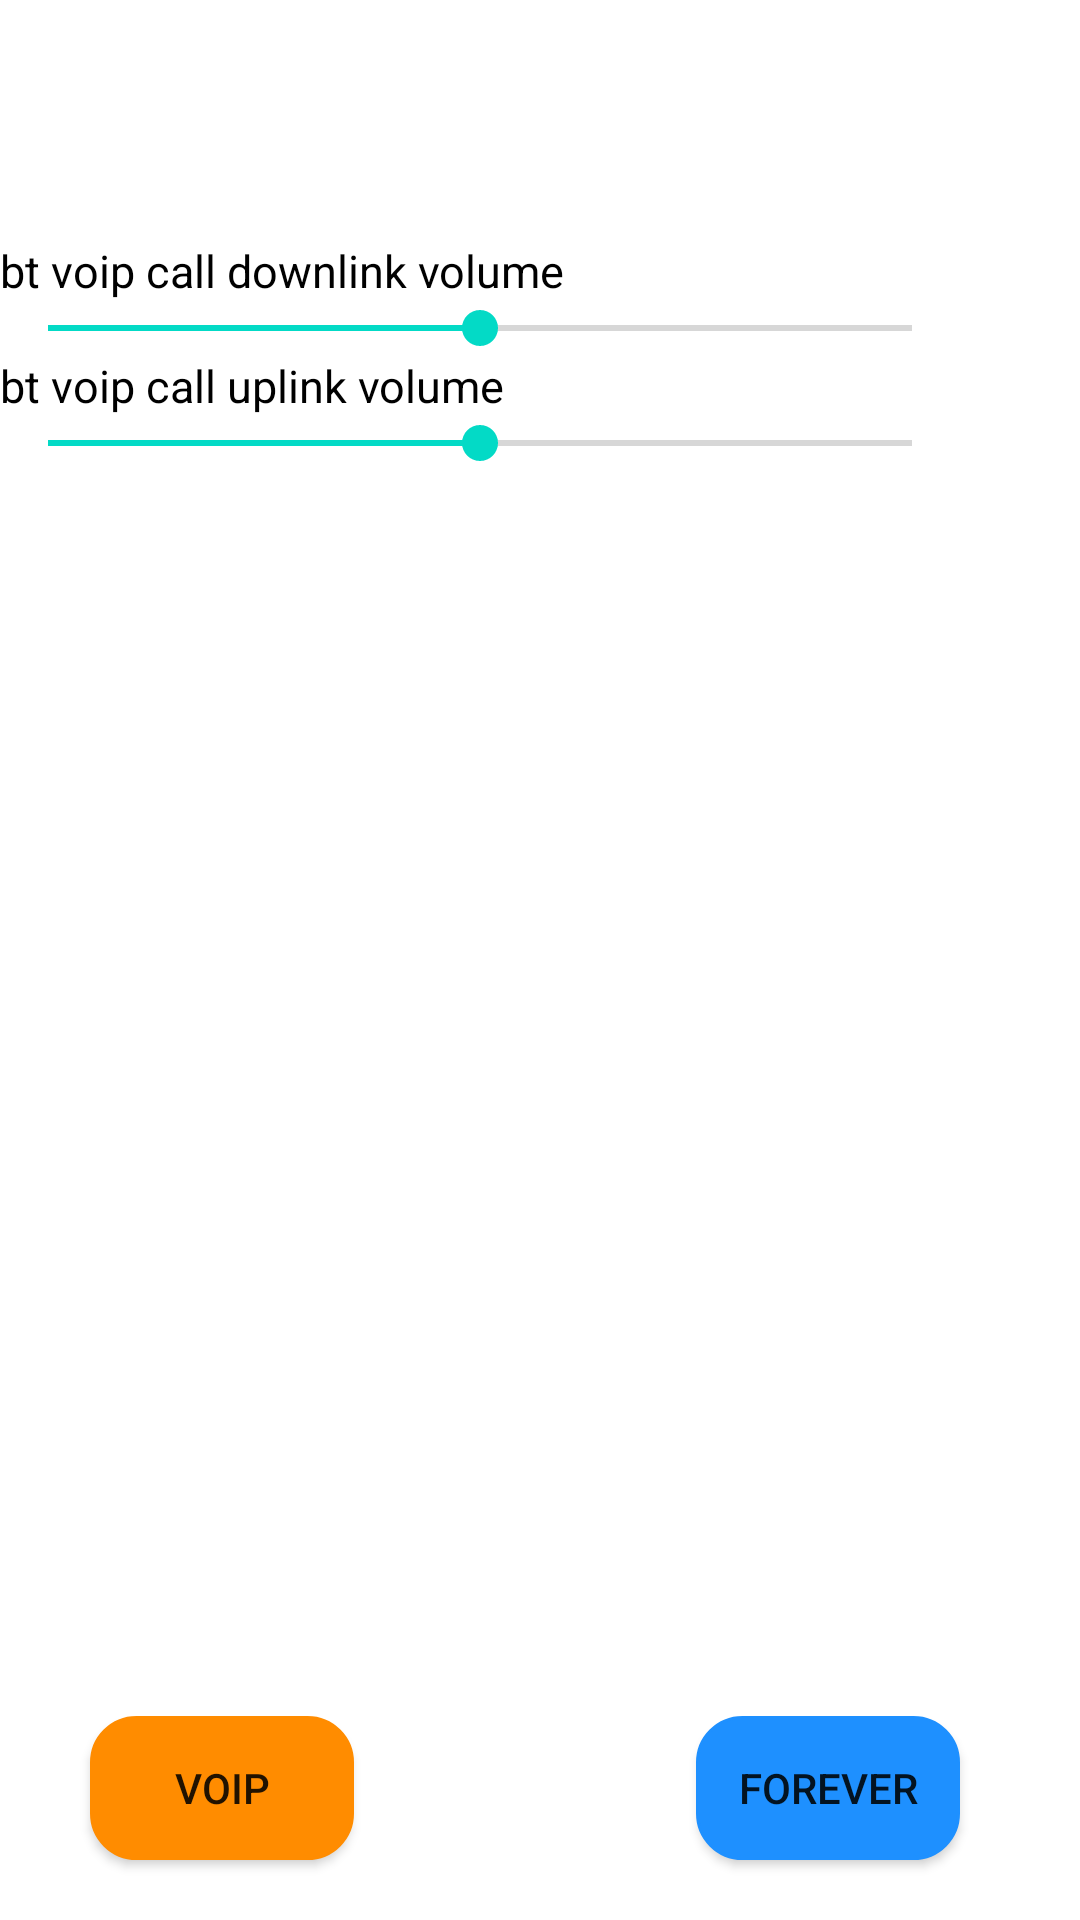

Reconstruct the res/layout file that produces this screen, plus the resources it refers to.
<!-- AndroidManifest.xml: fallback theme Theme.MaterialComponents.DayNight.NoActionBar -->
<!-- res/layout/audio_bt_voip_fragment.xml -->
<?xml version="1.0" encoding="utf-8"?>
<RelativeLayout xmlns:android="http://schemas.android.com/apk/res/android"
    xmlns:app="http://schemas.android.com/apk/res/com.android.TestMode"
    android:layout_width="fill_parent"
    android:layout_height="fill_parent"
    android:shrinkColumns="1"
    android:orientation="vertical" >
    
	<TableLayout
	    android:layout_width="fill_parent"
	    android:layout_height="wrap_content"
	    android:shrinkColumns="1"
	    android:id="@+id/bt_voip_table_layout">
	    
	 	<View 
	        android:id="@+id/bt_voip_div_line_vol"
	        android:layout_height="80dp" />
	 	<TableRow>
	        <TextView
	            android:id="@+id/bt_voip_downlink"
	            android:layout_width="wrap_content"
	            android:layout_height="wrap_content"
	            android:text="@string/bt_voip_downlink"
	            android:textColor="@color/black"
	            android:textSize="15sp"
	            />
	    </TableRow>
	    <TableRow>
	        <SeekBar 
	            android:id="@+id/bt_voip_downlink_bar"
	            android:layout_width="320dp"
	            android:layout_height="wrap_content"
	            android:max="100"
	            android:progress="50" />
	    </TableRow>
	    <TableRow>
	        <TextView
	            android:id="@+id/bt_voip_uplink"
	            android:layout_width="wrap_content"
	            android:layout_height="wrap_content"
	            android:text="@string/bt_voip_uplink"
	            android:textColor="@color/black"
	            android:textSize="15sp"
	            />
	    </TableRow>
	    <TableRow>
	        <SeekBar 
	            android:id="@+id/bt_voip_uplink_bar"
	            android:layout_width="320dp"
	            android:layout_height="wrap_content"
	            android:max="100"
	            android:progress="50" />
	    </TableRow>
	    
    </TableLayout>
    
	

    <Button
        android:id="@+id/bt_voip_forever_btn"
        android:layout_height="wrap_content"
        android:layout_width="wrap_content"
        android:layout_alignParentBottom="true"
        android:layout_alignRight="@id/bt_voip_table_layout"
        android:layout_marginRight="40dp"
        android:layout_marginBottom="20dp"
        android:paddingLeft="10dp"
        android:paddingRight="10dp"        
        android:text="@string/forever_btn"
        android:background="@drawable/button_blue_selector" />  
    <Button
        android:id="@+id/bt_voip_test_btn"
        android:layout_height="wrap_content"
        android:layout_width="wrap_content"
        android:layout_alignParentBottom="true"
        android:layout_alignLeft="@id/bt_voip_table_layout" 
        android:layout_marginLeft="30dp"
        android:layout_marginBottom="20dp"
        android:paddingLeft="10dp"
        android:paddingRight="10dp"        
        android:text="@string/bt_voip_call_test_btn"
        android:background="@drawable/button_red_selector" /> 
     

</RelativeLayout>
<!-- resources referenced by this layout -->
<resources>
  <color name="black">#ff000000</color>
  <!-- drawable button_blue_selector (drawable) -->
  <?xml version="1.0" encoding="utf-8"?>
  
  <selector xmlns:android="http://schemas.android.com/apk/res/android" >
      <item android:state_pressed="true">
          <shape>
      		<solid android:color="@color/blue"/>
      		<stroke android:width="1dp" android:color="@color/blue"/>
      		<padding android:left="1dp" android:top="1dp" android:right="1dp" android:bottom="1dp" />
      		<corners android:bottomRightRadius="15dp" android:bottomLeftRadius="15dp" 
      		         android:topLeftRadius="15dp" android:topRightRadius="15dp" />
  		</shape>
  	</item>
      <item android:state_checked="true">
          <shape>
      		<solid android:color="@color/lightblue"/>
      		<stroke android:width="1dp" android:color="@color/lightblue"/>
      		<padding android:left="1dp" android:top="1dp" android:right="1dp" android:bottom="1dp" />
      		<corners android:bottomRightRadius="15dp" android:bottomLeftRadius="15dp"
      		         android:topLeftRadius="15dp" android:topRightRadius="15dp" />
  		</shape>        
      </item>
      <item>
          <shape>
      		<solid android:color="@color/lightblue"/>
      		<stroke android:width="1dp" android:color="@color/lightblue"/>
      		<padding android:left="1dp" android:top="1dp" android:right="1dp" android:bottom="1dp" />
      		<corners android:bottomRightRadius="15dp" android:bottomLeftRadius="15dp"
      		         android:topLeftRadius="15dp" android:topRightRadius="15dp" />
  		</shape>        
      </item>
  </selector>
  <!-- drawable button_red_selector (drawable) -->
  <?xml version="1.0" encoding="utf-8"?>
  
  <selector xmlns:android="http://schemas.android.com/apk/res/android" >
      <item android:state_pressed="true">
          <shape>
      		<solid android:color="@color/red"/>
      		<stroke android:width="1dp" android:color="@color/red"/>
      		<padding android:left="1dp" android:top="1dp" android:right="1dp" android:bottom="1dp" />
      		<corners android:bottomRightRadius="15dp" android:bottomLeftRadius="15dp" 
      		         android:topLeftRadius="15dp" android:topRightRadius="15dp" />
  		</shape>
  	</item>
      <item android:state_checked="true">
          <shape>
      		<solid android:color="@color/orange"/>
      		<stroke android:width="1dp" android:color="@color/orange"/>
      		<padding android:left="1dp" android:top="1dp" android:right="1dp" android:bottom="1dp" />
      		<corners android:bottomRightRadius="15dp" android:bottomLeftRadius="15dp"
      		         android:topLeftRadius="15dp" android:topRightRadius="15dp" />
  		</shape>        
      </item>
      <item>
          <shape>
      		<solid android:color="@color/orange"/>
      		<stroke android:width="1dp" android:color="@color/orange"/>
      		<padding android:left="1dp" android:top="1dp" android:right="1dp" android:bottom="1dp" />
      		<corners android:bottomRightRadius="15dp" android:bottomLeftRadius="15dp"
      		         android:topLeftRadius="15dp" android:topRightRadius="15dp" />
  		</shape>        
      </item>
  </selector>
  <string name="bt_voip_call_test_btn">voip</string>
  <string name="bt_voip_downlink">bt voip call downlink volume</string>
  <string name="bt_voip_uplink">bt voip call uplink volume</string>
  <string name="forever_btn">forever</string>
  <color name="blue">#ff006699</color>
  <color name="lightblue">#1E90FF</color>
  <color name="red">#cc0000</color>
  <color name="orange">#ff8c00</color>
</resources>
